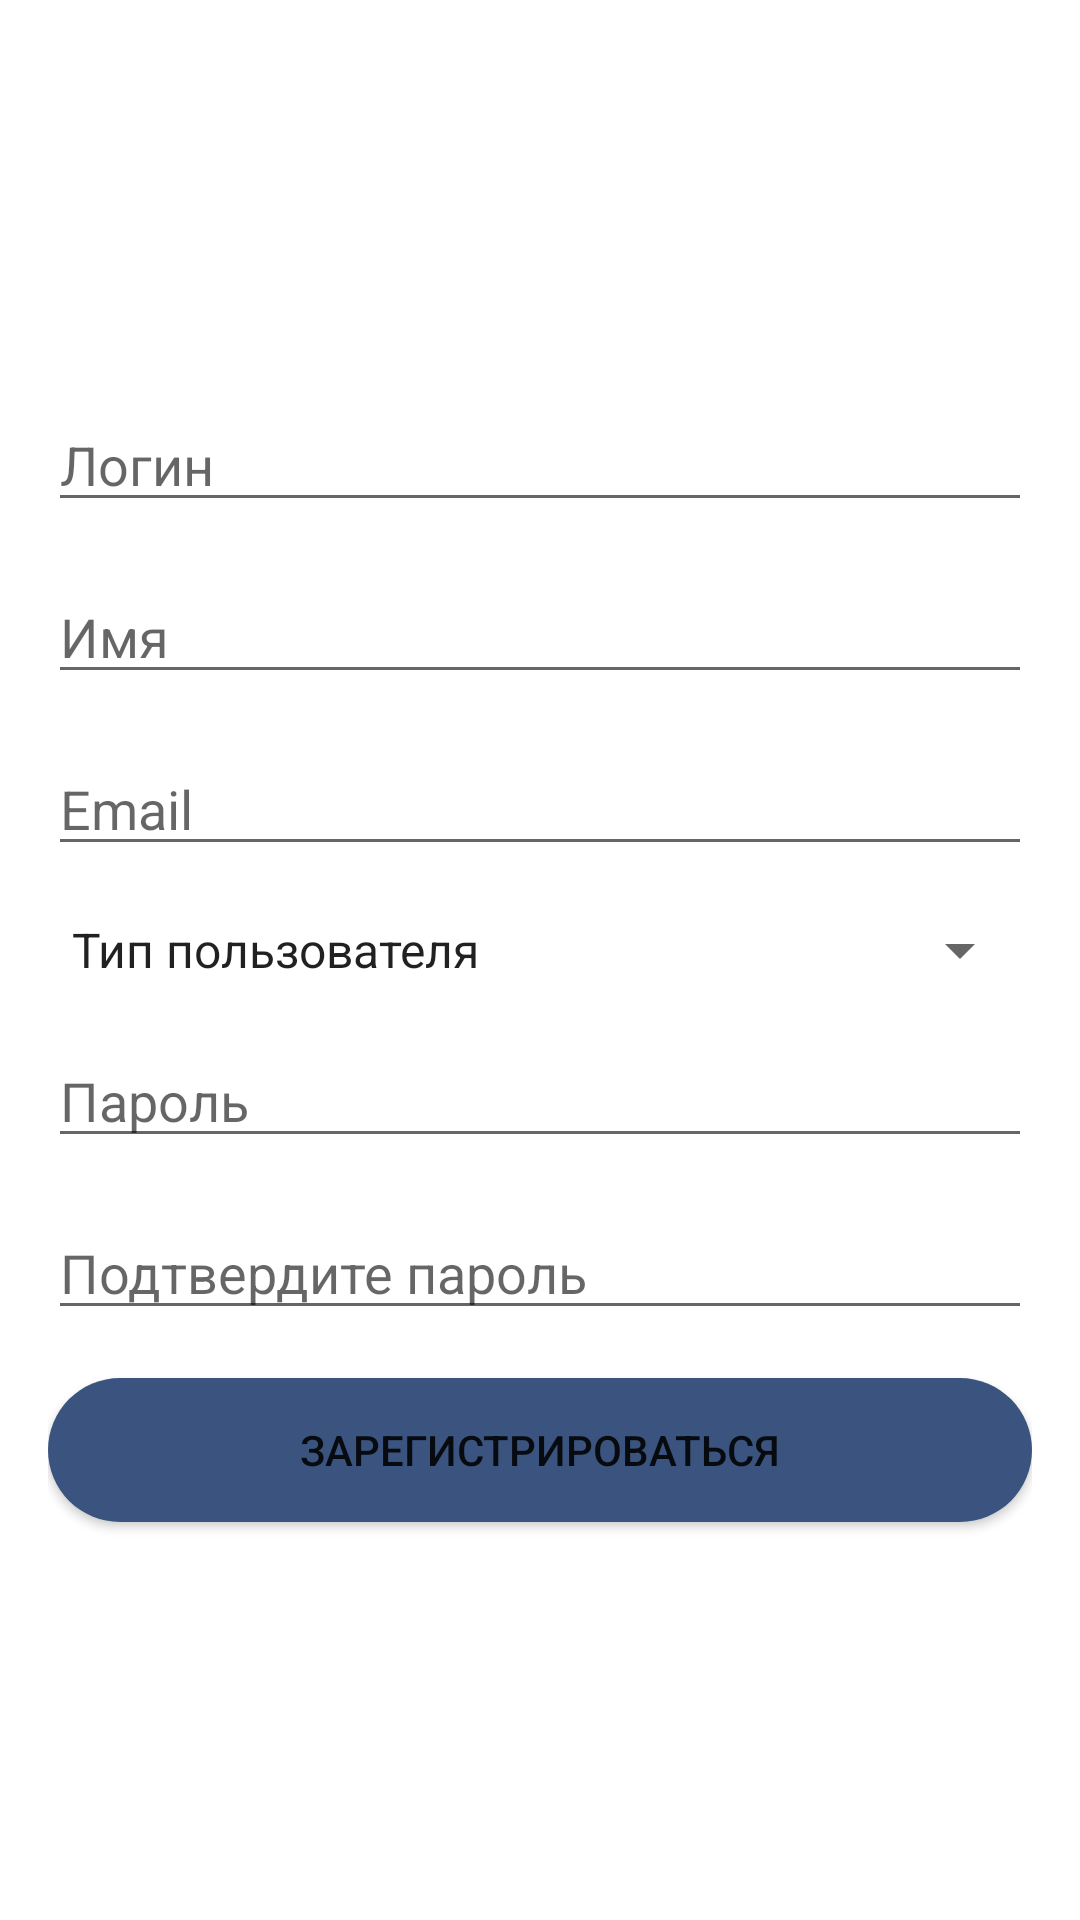

Layout XML and referenced resources for this Android screen:
<!-- AndroidManifest.xml: application theme Theme.TeachIO -->
<!-- res/layout/activity_register.xml -->
<RelativeLayout xmlns:android="http://schemas.android.com/apk/res/android"
    android:layout_width="match_parent"
    android:layout_height="match_parent"
    android:padding="0dp">



    

    <RelativeLayout
        android:layout_width="match_parent"
        android:layout_height="match_parent"
        android:gravity="center"
        android:padding="16dp">

        <EditText
        android:id="@+id/editTextLoginRegistration"
        android:layout_width="match_parent"
        android:layout_height="wrap_content"
        android:hint="Логин" />

    <TextView
        android:id="@+id/textViewLoginError"
        android:layout_width="match_parent"
        android:layout_height="wrap_content"
        android:layout_below="@id/editTextLoginRegistration"
        android:layout_marginTop="4dp"

        android:textColor="@android:color/holo_red_dark"
        android:visibility="gone" />

    <EditText
        android:id="@+id/editTextNameRegistration"
        android:layout_width="match_parent"
        android:layout_height="wrap_content"
        android:layout_below="@id/textViewLoginError"
        android:layout_marginTop="16dp"

        android:hint="Имя" />

        <EditText
            android:id="@+id/editTextEmailRegistration"
            android:layout_width="match_parent"
            android:layout_height="wrap_content"
            android:hint="Email"
            android:layout_below="@id/editTextNameRegistration"
            android:layout_marginTop="16dp"/>

        <TextView
            android:id="@+id/textViewEmailError"
            android:layout_width="wrap_content"
            android:layout_height="wrap_content"
            android:layout_below="@id/editTextEmailRegistration"
            android:layout_marginTop="16dp"
            android:textColor="@android:color/holo_red_dark"
            android:visibility="gone" />

    <Spinner
        android:id="@+id/spinnerUserType"
        android:layout_width="match_parent"
        android:layout_height="wrap_content"
        android:layout_below="@id/editTextEmailRegistration"
        android:layout_marginTop="16dp"
        android:hint="Тип пользователя"
        android:entries="@array/user_types" />

    <EditText
        android:id="@+id/editTextPasswordRegistration"
        android:layout_width="match_parent"
        android:layout_height="wrap_content"
        android:layout_below="@id/spinnerUserType"
        android:layout_marginTop="16dp"
        android:inputType="textPassword"
        android:hint="Пароль" />

    <EditText
        android:id="@+id/editTextConfirmPasswordRegistration"
        android:layout_width="match_parent"
        android:layout_height="wrap_content"
        android:layout_below="@id/editTextPasswordRegistration"
        android:layout_marginTop="16dp"
        android:inputType="textPassword"
        android:hint="Подтвердите пароль" />

        <Button
            android:id="@+id/buttonRegister"
            android:layout_width="match_parent"
            android:layout_height="wrap_content"
            android:layout_below="@id/editTextConfirmPasswordRegistration"
            android:layout_marginTop="16dp"
            android:background="@drawable/rounded_button"
            android:text="Зарегистрироваться" />

    
</RelativeLayout>

</RelativeLayout>
<!-- resources referenced by this layout -->
<resources>
  <string-array name="user_types">
          <item>Тип пользователя</item>
          <item>Teacher</item>
          <item>Student</item>
      </string-array>
  <!-- drawable rounded_button (drawable) -->
  <shape xmlns:android="http://schemas.android.com/apk/res/android"
      android:shape="rectangle">
      <corners android:radius="36dp"/>
      <solid android:color="@color/blue" />
  
  </shape>
  <style name="Theme.TeachIO" parent="Theme.MaterialComponents.Light.DarkActionBar">
          
          <item name="colorPrimary">@color/blue</item>
          <item name="colorPrimaryVariant">@color/blue</item>
          <item name="colorOnPrimary">@color/white</item>
          
          <item name="colorSecondary">@color/teal_200</item>
          <item name="colorSecondaryVariant">@color/teal_700</item>
          <item name="colorOnSecondary">@color/blue</item>
          
          <item name="android:statusBarColor">?attr/colorPrimaryVariant</item>
          
      </style>
  <color name="blue">#3a547f</color>
  <color name="white">#FFFFFFFF</color>
  <color name="teal_200">#FF03DAC5</color>
  <color name="teal_700">#FF018786</color>
</resources>
